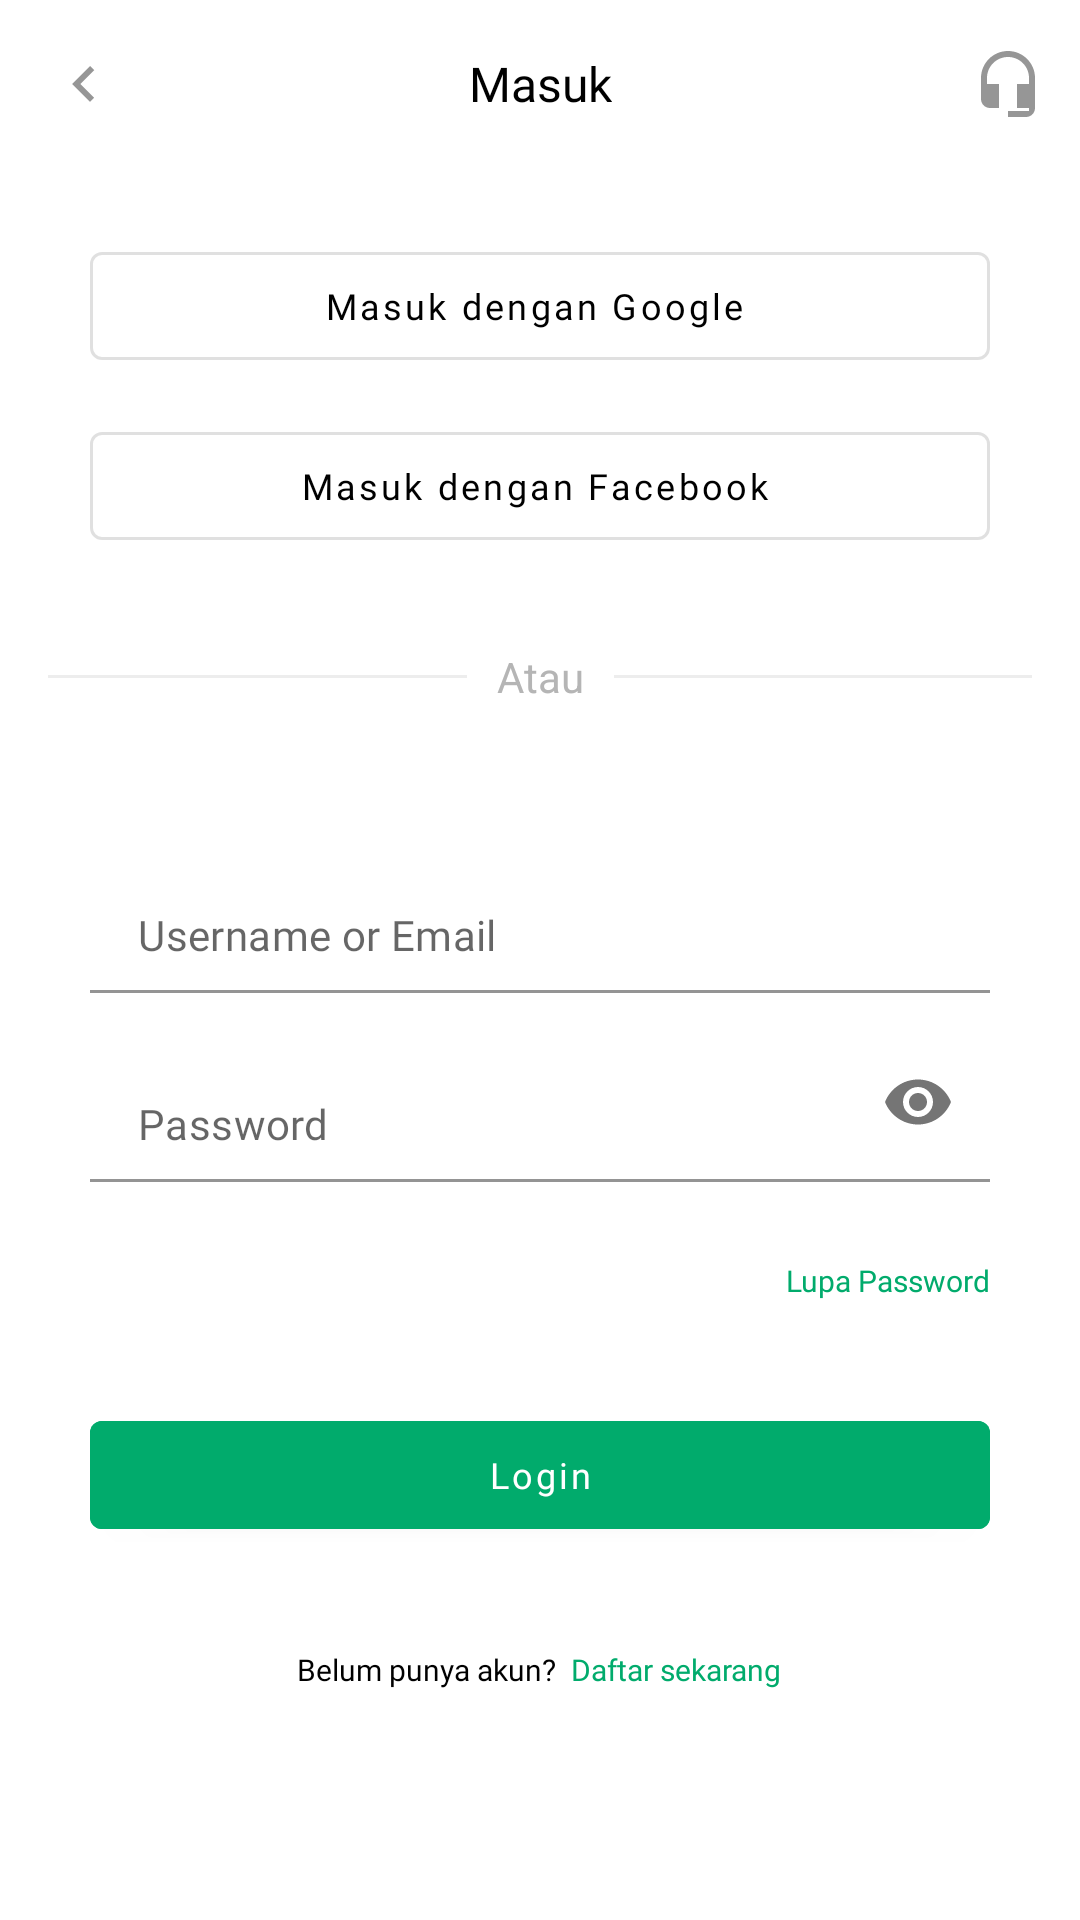

Reconstruct the res/layout file that produces this screen, plus the resources it refers to.
<!-- AndroidManifest.xml: application theme Theme.MiniStockbitApp -->
<!-- res/layout/fragment_login.xml -->
<?xml version="1.0" encoding="utf-8"?>
    <androidx.constraintlayout.widget.ConstraintLayout
        android:layout_width="match_parent"
        android:layout_height="match_parent"
        android:background="@color/white"
        tools:context=".ui.LoginFragment"
        xmlns:android="http://schemas.android.com/apk/res/android"
        xmlns:app="http://schemas.android.com/apk/res-auto"
        xmlns:tools="http://schemas.android.com/tools">

        <com.google.android.material.appbar.AppBarLayout
            android:id="@+id/appBar"
            android:layout_width="match_parent"
            android:layout_height="wrap_content"
            app:layout_constraintTop_toTopOf="parent">

            <androidx.appcompat.widget.Toolbar
                android:id="@+id/toolbar"
                android:layout_width="match_parent"
                android:layout_height="?attr/actionBarSize"
                android:background="@color/white"
                app:navigationIcon="@drawable/ic_back"
                app:menu="@menu/menu_login_main">

                <TextView
                    android:id="@+id/toolbar_title"
                    style="@style/TextAppearance.AppCompat.Widget.ActionBar.Title"
                    android:layout_width="wrap_content"
                    android:layout_height="wrap_content"
                    android:layout_gravity="center"
                    android:fontFamily="@font/roboto_bold"
                    android:text="@string/text_in"
                    android:textColor="@android:color/black"
                    android:textSize="@dimen/font_16" />
            </androidx.appcompat.widget.Toolbar>

        </com.google.android.material.appbar.AppBarLayout>

        <androidx.core.widget.NestedScrollView
            android:layout_width="match_parent"
            android:layout_height="wrap_content"
            app:layout_constraintTop_toBottomOf="@id/appBar">

            <androidx.constraintlayout.widget.ConstraintLayout
                android:layout_width="match_parent"
                android:layout_height="wrap_content"
                android:layout_marginStart="@dimen/dimen_16"
                android:layout_marginTop="@dimen/dimen_22"
                android:layout_marginEnd="@dimen/dimen_16"
                android:paddingBottom="@dimen/dimen_30">

                <Button
                    android:id="@+id/btn_login_google"
                    style="@style/Widget.MaterialComponents.Button.OutlinedButton.Icon"
                    android:layout_width="match_parent"
                    android:layout_height="wrap_content"
                    android:layout_marginStart="@dimen/dimen_14"
                    android:layout_marginEnd="@dimen/dimen_14"
                    android:fontFamily="@font/roboto_regular"
                    android:text="@string/text_in_google"
                    android:textAllCaps="false"
                    android:textColor="@color/black"
                    android:textSize="@dimen/font_12"
                    app:icon="@drawable/ic_google"
                    app:iconTint="@null"
                    app:layout_constraintEnd_toEndOf="parent"
                    app:layout_constraintStart_toStartOf="parent"
                    app:layout_constraintTop_toTopOf="parent" />

                <Button
                    android:id="@+id/btn_login_fb"
                    style="@style/Widget.MaterialComponents.Button.OutlinedButton.Icon"
                    android:layout_width="match_parent"
                    android:layout_height="wrap_content"
                    android:layout_marginStart="@dimen/dimen_14"
                    android:layout_marginTop="@dimen/dimen_12"
                    android:layout_marginEnd="@dimen/dimen_14"
                    android:fontFamily="@font/roboto_regular"
                    android:text="@string/text_in_fb"
                    android:textAllCaps="false"
                    android:textColor="@color/black"
                    android:textSize="@dimen/font_12"
                    app:icon="@drawable/ic_facebook"
                    app:iconTint="@null"
                    app:layout_constraintEnd_toEndOf="parent"
                    app:layout_constraintStart_toStartOf="parent"
                    app:layout_constraintTop_toBottomOf="@id/btn_login_google" />

                <LinearLayout
                    android:id="@+id/linear_divider"
                    android:layout_width="match_parent"
                    android:layout_height="wrap_content"
                    android:layout_marginTop="@dimen/dimen_30"
                    android:gravity="center"
                    android:orientation="horizontal"
                    app:layout_constraintStart_toStartOf="parent"
                    app:layout_constraintTop_toBottomOf="@id/btn_login_fb">

                    <View
                        android:id="@+id/divider_start"
                        android:layout_width="145dp"
                        android:layout_height="1dp"
                        android:background="@drawable/bg_dividers" />

                    <TextView
                        android:layout_width="wrap_content"
                        android:layout_height="wrap_content"
                        android:layout_marginStart="@dimen/dimen_10"
                        android:layout_marginEnd="@dimen/dimen_10"
                        android:text="@string/text_in_or"
                        android:textColor="@color/grey" />

                    <View
                        android:id="@+id/divider_end"
                        android:layout_width="145dp"
                        android:layout_height="1dp"
                        android:background="@drawable/bg_dividers" />

                </LinearLayout>

                <com.google.android.material.textfield.TextInputLayout
                    android:id="@+id/til_username"
                    android:layout_width="match_parent"
                    android:layout_height="wrap_content"
                    android:layout_marginStart="@dimen/dimen_14"
                    android:layout_marginTop="@dimen/dimen_43"
                    android:layout_marginEnd="@dimen/dimen_14"
                    app:boxBackgroundColor="@color/white"
                    app:hintEnabled="false"
                    app:layout_constraintTop_toBottomOf="@id/linear_divider">

                    <EditText
                        android:id="@+id/edt_username"
                        android:layout_width="match_parent"
                        android:layout_height="wrap_content"
                        android:fontFamily="@font/roboto_regular"
                        android:hint="@string/text_in_hint_username"
                        android:inputType="textEmailAddress"
                        android:textSize="@dimen/font_14" />

                </com.google.android.material.textfield.TextInputLayout>

                <com.google.android.material.textfield.TextInputLayout
                    android:id="@+id/til_psw"
                    android:layout_width="match_parent"
                    android:layout_height="wrap_content"
                    android:layout_marginStart="@dimen/dimen_14"
                    android:layout_marginTop="@dimen/dimen_10"
                    android:layout_marginEnd="@dimen/dimen_14"
                    app:boxBackgroundColor="@color/white"
                    app:hintEnabled="false"
                    app:layout_constraintTop_toBottomOf="@id/til_username"
                    app:passwordToggleEnabled="true">

                    <EditText
                        android:id="@+id/edt_psw"
                        android:layout_width="match_parent"
                        android:layout_height="wrap_content"
                        android:fontFamily="@font/roboto_regular"
                        android:hint="@string/text_in_hint_psw"
                        android:inputType="textPassword"
                        android:textSize="@dimen/font_14" />

                </com.google.android.material.textfield.TextInputLayout>

                <TextView
                    android:id="@+id/tv_forgot_psw"
                    android:layout_width="wrap_content"
                    android:layout_height="wrap_content"
                    android:layout_marginTop="@dimen/dimen_26"
                    android:layout_marginEnd="@dimen/dimen_14"
                    android:fontFamily="@font/roboto_bold"
                    android:text="@string/text_in_hint_forgot_psw"
                    android:textColor="@color/green"
                    android:textSize="@dimen/font_10"
                    app:layout_constraintEnd_toEndOf="parent"
                    app:layout_constraintTop_toBottomOf="@id/til_psw" />

                <Button
                    android:id="@+id/btn_login"
                    android:layout_width="match_parent"
                    android:layout_height="wrap_content"
                    android:layout_marginStart="@dimen/dimen_14"
                    android:layout_marginTop="@dimen/dimen_34"
                    android:layout_marginEnd="@dimen/dimen_14"
                    android:backgroundTint="@color/green"
                    android:fontFamily="@font/roboto_bold"
                    android:text="@string/text_in_btn"
                    android:textAllCaps="false"
                    android:textColor="@color/white"
                    android:textSize="@dimen/font_12"
                    app:layout_constraintEnd_toEndOf="parent"
                    app:layout_constraintStart_toStartOf="parent"
                    app:layout_constraintTop_toBottomOf="@id/tv_forgot_psw" />

                <LinearLayout
                    android:id="@+id/linear_text_sign_up"
                    android:layout_width="match_parent"
                    android:layout_height="wrap_content"
                    android:layout_marginTop="@dimen/dimen_34"
                    android:gravity="center_horizontal"
                    android:orientation="horizontal"
                    app:layout_constraintTop_toBottomOf="@id/btn_login">

                    <TextView
                        android:id="@+id/tv_account"
                        android:layout_width="wrap_content"
                        android:layout_height="wrap_content"
                        android:fontFamily="@font/roboto_bold"
                        android:text="@string/text_in_ask_link"
                        android:textColor="@color/black"
                        android:textSize="@dimen/font_10" />

                    <TextView
                        android:id="@+id/tv_sign_up"
                        android:layout_width="wrap_content"
                        android:layout_height="wrap_content"
                        android:layout_marginStart="@dimen/dimen_5"
                        android:fontFamily="@font/roboto_bold"
                        android:text="@string/text_in_sign_up"
                        android:textColor="@color/green"
                        android:textSize="@dimen/font_10" />

                </LinearLayout>

            </androidx.constraintlayout.widget.ConstraintLayout>

        </androidx.core.widget.NestedScrollView>

    </androidx.constraintlayout.widget.ConstraintLayout>
<!-- resources referenced by this layout -->
<resources>
  <color name="black">#FF000000</color>
  <color name="green">#01AB6C</color>
  <color name="grey">#B5B5B5</color>
  <color name="white">#FFFFFFFF</color>
  <dimen name="dimen_10">10dp</dimen>
  <dimen name="dimen_12">12dp</dimen>
  <dimen name="dimen_14">14dp</dimen>
  <dimen name="dimen_16">16dp</dimen>
  <dimen name="dimen_22">22dp</dimen>
  <dimen name="dimen_26">26dp</dimen>
  <dimen name="dimen_30">30dp</dimen>
  <dimen name="dimen_34">34dp</dimen>
  <dimen name="dimen_43">43dp</dimen>
  <dimen name="dimen_5">5dp</dimen>
  <dimen name="font_10">10sp</dimen>
  <dimen name="font_12">12sp</dimen>
  <dimen name="font_14">14sp</dimen>
  <dimen name="font_16">16sp</dimen>
  <!-- drawable bg_dividers (drawable) -->
  <?xml version="1.0" encoding="utf-8"?>
  <shape xmlns:android="http://schemas.android.com/apk/res/android">
      <size android:width="1dp" />
      <solid android:color="@color/grey_light" />
  </shape>
  <!-- drawable ic_back (drawable) -->
  <vector xmlns:android="http://schemas.android.com/apk/res/android"
      android:width="24dp"
      android:height="24dp"
      android:viewportWidth="24"
      android:viewportHeight="24">
    <path
        android:pathData="M15.41,7.41L14,6L8,12L14,18L15.41,16.59L10.83,12L15.41,7.41Z"
        android:fillColor="#969696"/>
  </vector>
  <string name="text_in">Masuk</string>
  <string name="text_in_ask_link">Belum punya akun?</string>
  <string name="text_in_btn">Login</string>
  <string name="text_in_fb">Masuk dengan Facebook</string>
  <string name="text_in_google">Masuk dengan Google</string>
  <string name="text_in_hint_forgot_psw">Lupa Password</string>
  <string name="text_in_hint_psw">Password</string>
  <string name="text_in_hint_username">Username or Email</string>
  <string name="text_in_or">Atau</string>
  <string name="text_in_sign_up">Daftar sekarang</string>
  <style name="Theme.MiniStockbitApp" parent="Theme.MaterialComponents.DayNight.NoActionBar">
          
          <item name="colorPrimary">@color/purple_500</item>
          <item name="colorPrimaryVariant">@color/purple_700</item>
          <item name="colorOnPrimary">@color/white</item>
          
          <item name="colorSecondary">@color/teal_200</item>
          <item name="colorSecondaryVariant">@color/teal_700</item>
          <item name="colorOnSecondary">@color/black</item>
          
          <item name="android:statusBarColor" tools:targetApi="l">?attr/colorPrimaryVariant</item>
          
      </style>
  <color name="grey_light">#EDEDED</color>
  <color name="purple_500">#FF6200EE</color>
  <color name="purple_700">#FF3700B3</color>
  <color name="teal_200">#FF03DAC5</color>
  <color name="teal_700">#FF018786</color>
</resources>
